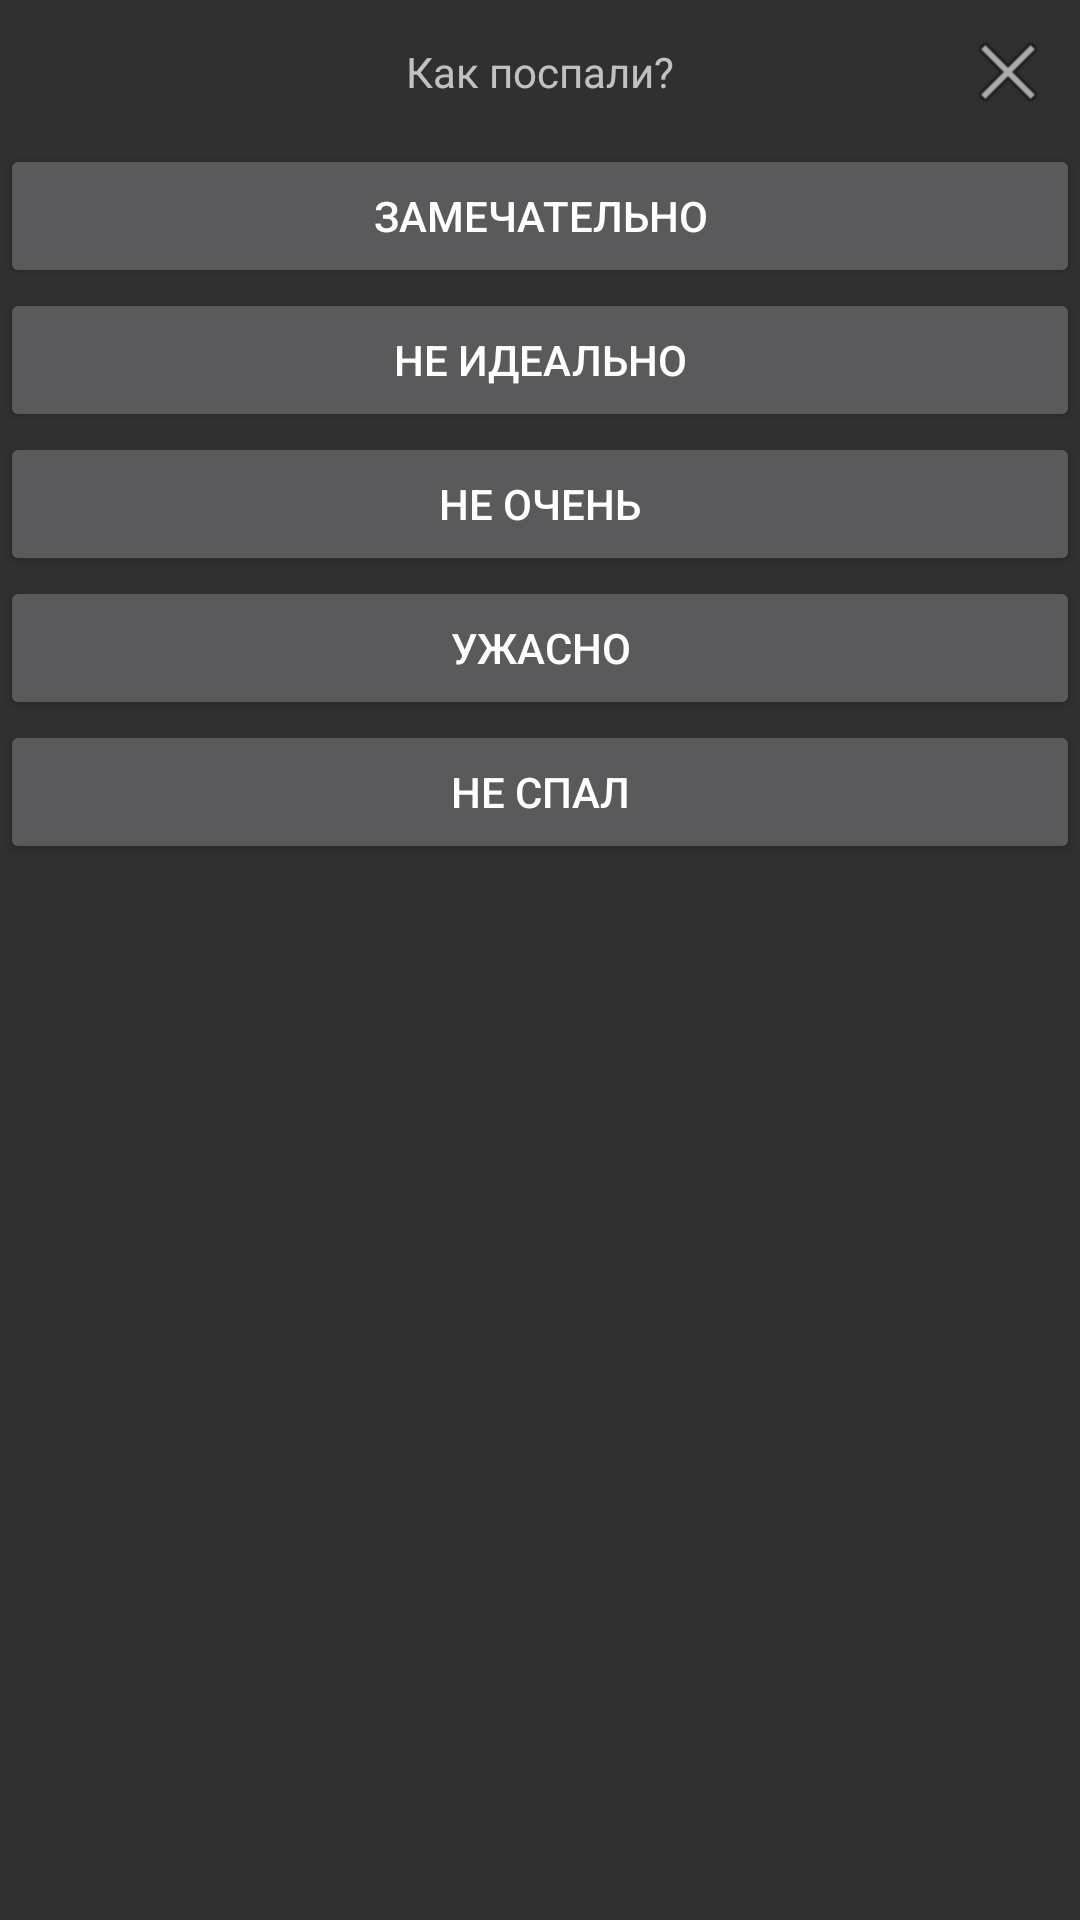

Produce the Android XML layout that renders to this screen, including the resource entries it uses.
<!-- AndroidManifest.xml: application theme Theme.SleepGame -->
<!-- res/layout/sleep_quality.xml -->
<?xml version="1.0" encoding="utf-8"?>
<LinearLayout xmlns:android="http://schemas.android.com/apk/res/android"
    xmlns:app="http://schemas.android.com/apk/res-auto"
    android:layout_width="match_parent"
    android:layout_height="wrap_content"
    android:orientation="vertical">

    <LinearLayout
        android:layout_width="match_parent"
        android:layout_height="wrap_content"
        android:orientation="horizontal">

        <FrameLayout
            android:layout_width="48dp"
            android:layout_height="48dp"
            android:layout_weight="0">

        </FrameLayout>

        <TextView
            android:id="@+id/textView"
            android:layout_width="wrap_content"
            android:layout_height="wrap_content"
            android:layout_gravity="center_vertical"
            android:layout_weight="1"
            android:text="Как поспали?"
            android:textAlignment="center" />

        <ImageButton
            android:id="@+id/cancel"
            android:layout_width="48dp"
            android:layout_height="48dp"
            android:layout_weight="0"
            android:background="@android:color/transparent"
            android:cropToPadding="false"
            android:padding="8dp"
            app:srcCompat="@android:drawable/ic_menu_close_clear_cancel" />

    </LinearLayout>

    <Button
        android:id="@+id/ideal"
        android:layout_width="match_parent"
        android:layout_height="wrap_content"
        android:text="Замечательно" />

    <Button
        android:id="@+id/not_ideal"
        android:layout_width="match_parent"
        android:layout_height="wrap_content"
        android:text="Не идеально" />

    <Button
        android:id="@+id/not_good"
        android:layout_width="match_parent"
        android:layout_height="wrap_content"
        android:text="Не очень" />

    <Button
        android:id="@+id/terrible"
        android:layout_width="match_parent"
        android:layout_height="wrap_content"
        android:text="Ужасно" />

    <Button
        android:id="@+id/no_sleep"
        android:layout_width="match_parent"
        android:layout_height="wrap_content"
        android:text="Не спал" />
</LinearLayout>
<!-- resources referenced by this layout -->
<resources>
  <style name="Theme.SleepGame" parent="Theme.AppCompat.NoActionBar" />
</resources>
